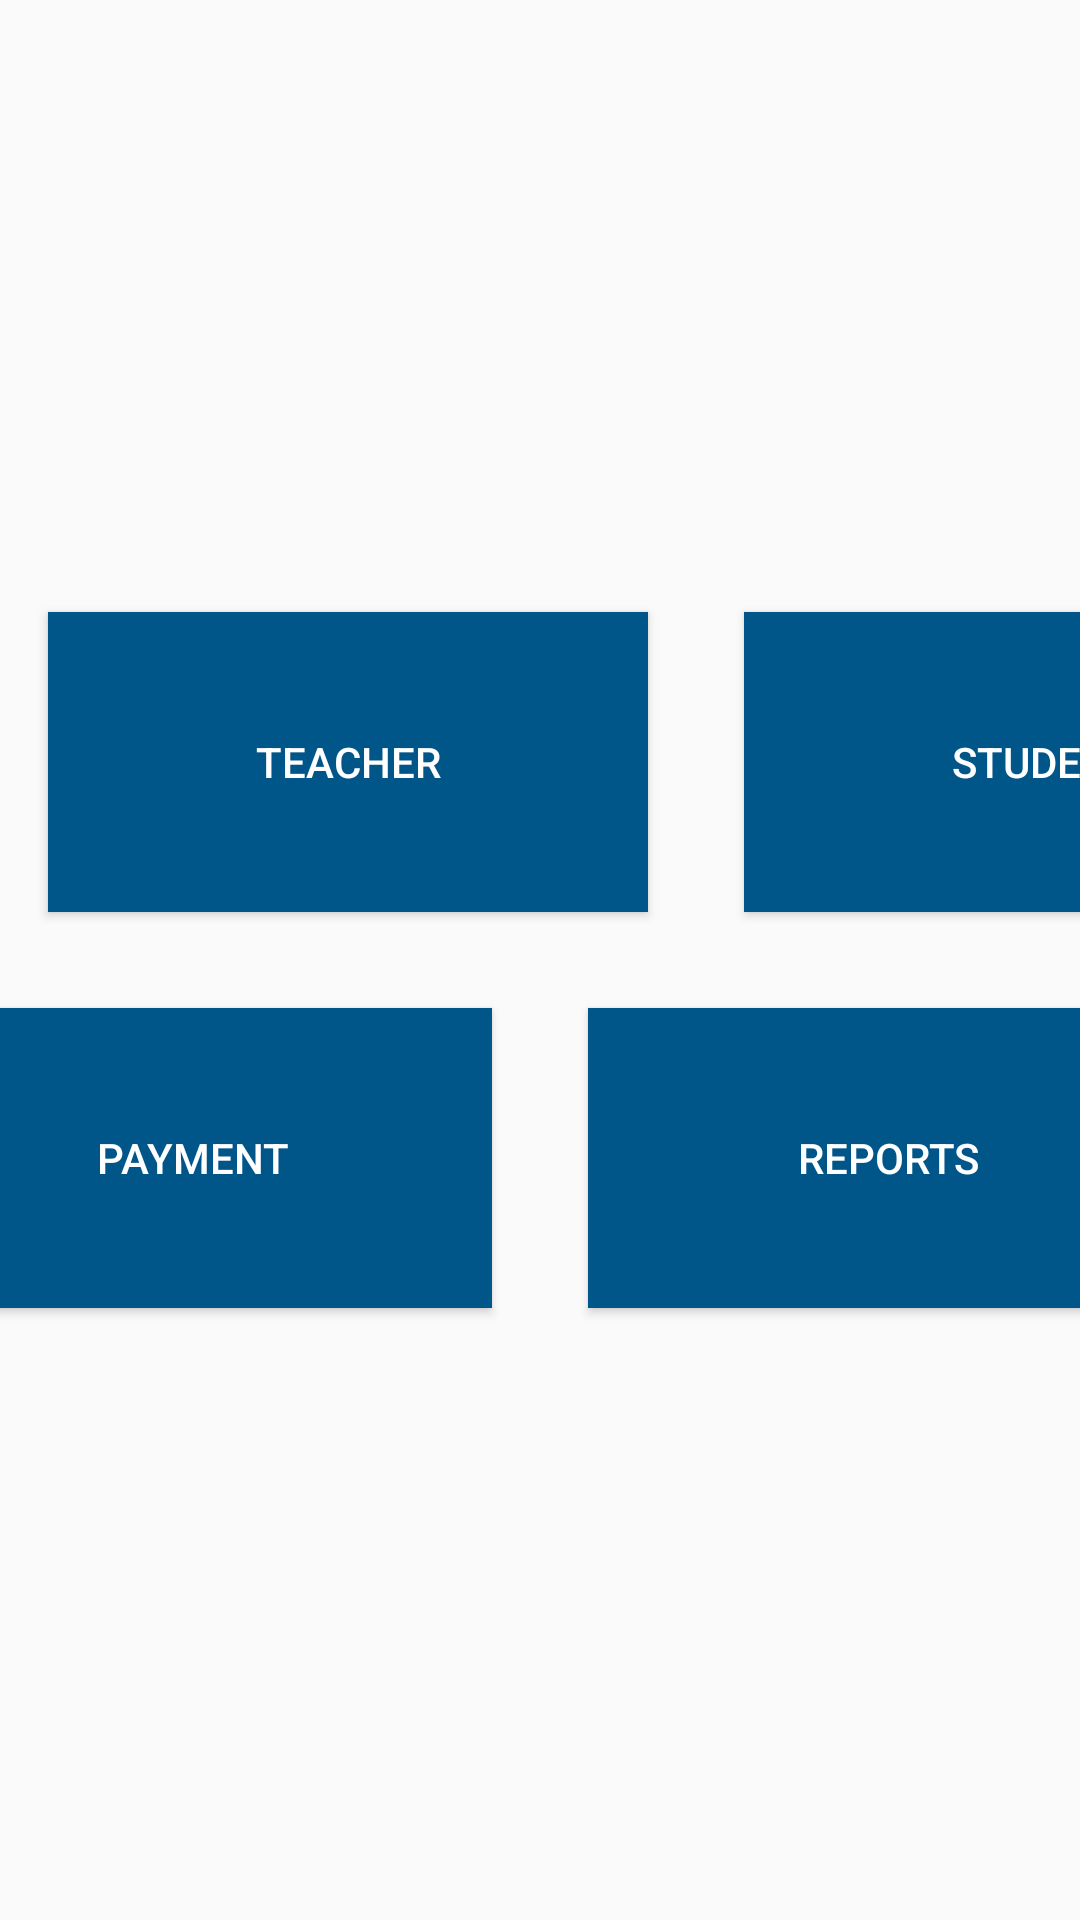

Produce the Android XML layout that renders to this screen, including the resource entries it uses.
<!-- AndroidManifest.xml: application theme AppTheme -->
<!-- res/layout/activity_home.xml -->
<?xml version="1.0" encoding="utf-8"?>
<android.support.constraint.ConstraintLayout xmlns:android="http://schemas.android.com/apk/res/android"
    xmlns:app="http://schemas.android.com/apk/res-auto"
    xmlns:tools="http://schemas.android.com/tools"
    android:layout_width="match_parent"
    android:layout_height="match_parent"
    tools:context=".Activities.Home_Pages.Home">

    <LinearLayout
        android:layout_width="wrap_content"
        android:layout_height="wrap_content"
        android:orientation="vertical"
        app:layout_constraintBottom_toBottomOf="parent"
        app:layout_constraintEnd_toEndOf="parent"
        app:layout_constraintHorizontal_bias="0.5"
        app:layout_constraintStart_toStartOf="parent"
        app:layout_constraintTop_toTopOf="parent">

        <LinearLayout
            android:layout_width="wrap_content"
            android:layout_height="wrap_content"
            android:orientation="horizontal">

            <Button
                android:id="@+id/butTeacher"
                style="@style/HomeButton"
                android:text="TEACHER" />

            <Button
                android:id="@+id/butStudent"
                style="@style/HomeButton"
                android:text="STUDENT" />

            <Button
                android:id="@+id/butAttendance"
                style="@style/HomeButton"
                android:text="ATTENDANCE" />


        </LinearLayout>

        <LinearLayout
            android:layout_width="match_parent"
            android:layout_height="wrap_content"
            android:orientation="horizontal"
            android:gravity="center">

            <Button
                android:id="@+id/butPayment"
                style="@style/HomeButton"
                android:text="PAYMENT" />

            <Button
                android:id="@+id/butReports"
                style="@style/HomeButton"
                android:text="REPORTS" />

        </LinearLayout>

    </LinearLayout>

</android.support.constraint.ConstraintLayout>
<!-- resources referenced by this layout -->
<resources>
  <style name="HomeButton" parent="Base.TextAppearance.AppCompat.Button">
          
          <item name="android:layout_width">200dp</item>
          <item name="android:layout_height">100dp</item>
          <item name="android:background">@color/colorBlue</item>
          <item name="android:textColor">@color/colorWhite</item>
          <item name="android:layout_margin">16dp</item>
      </style>
  <style name="AppTheme" parent="Theme.AppCompat.Light.DarkActionBar">
          
          <item name="colorPrimary">@color/colorPrimary</item>
          <item name="colorPrimaryDark">@color/colorPrimaryDark</item>
          <item name="colorAccent">@color/colorAccent</item>
      </style>
  <color name="colorBlue">#005589</color>
  <color name="colorWhite">#ffffff</color>
  <color name="colorPrimary">#003385</color>
  <color name="colorPrimaryDark">#001d4b</color>
  <color name="colorAccent">#D81B60</color>
</resources>
